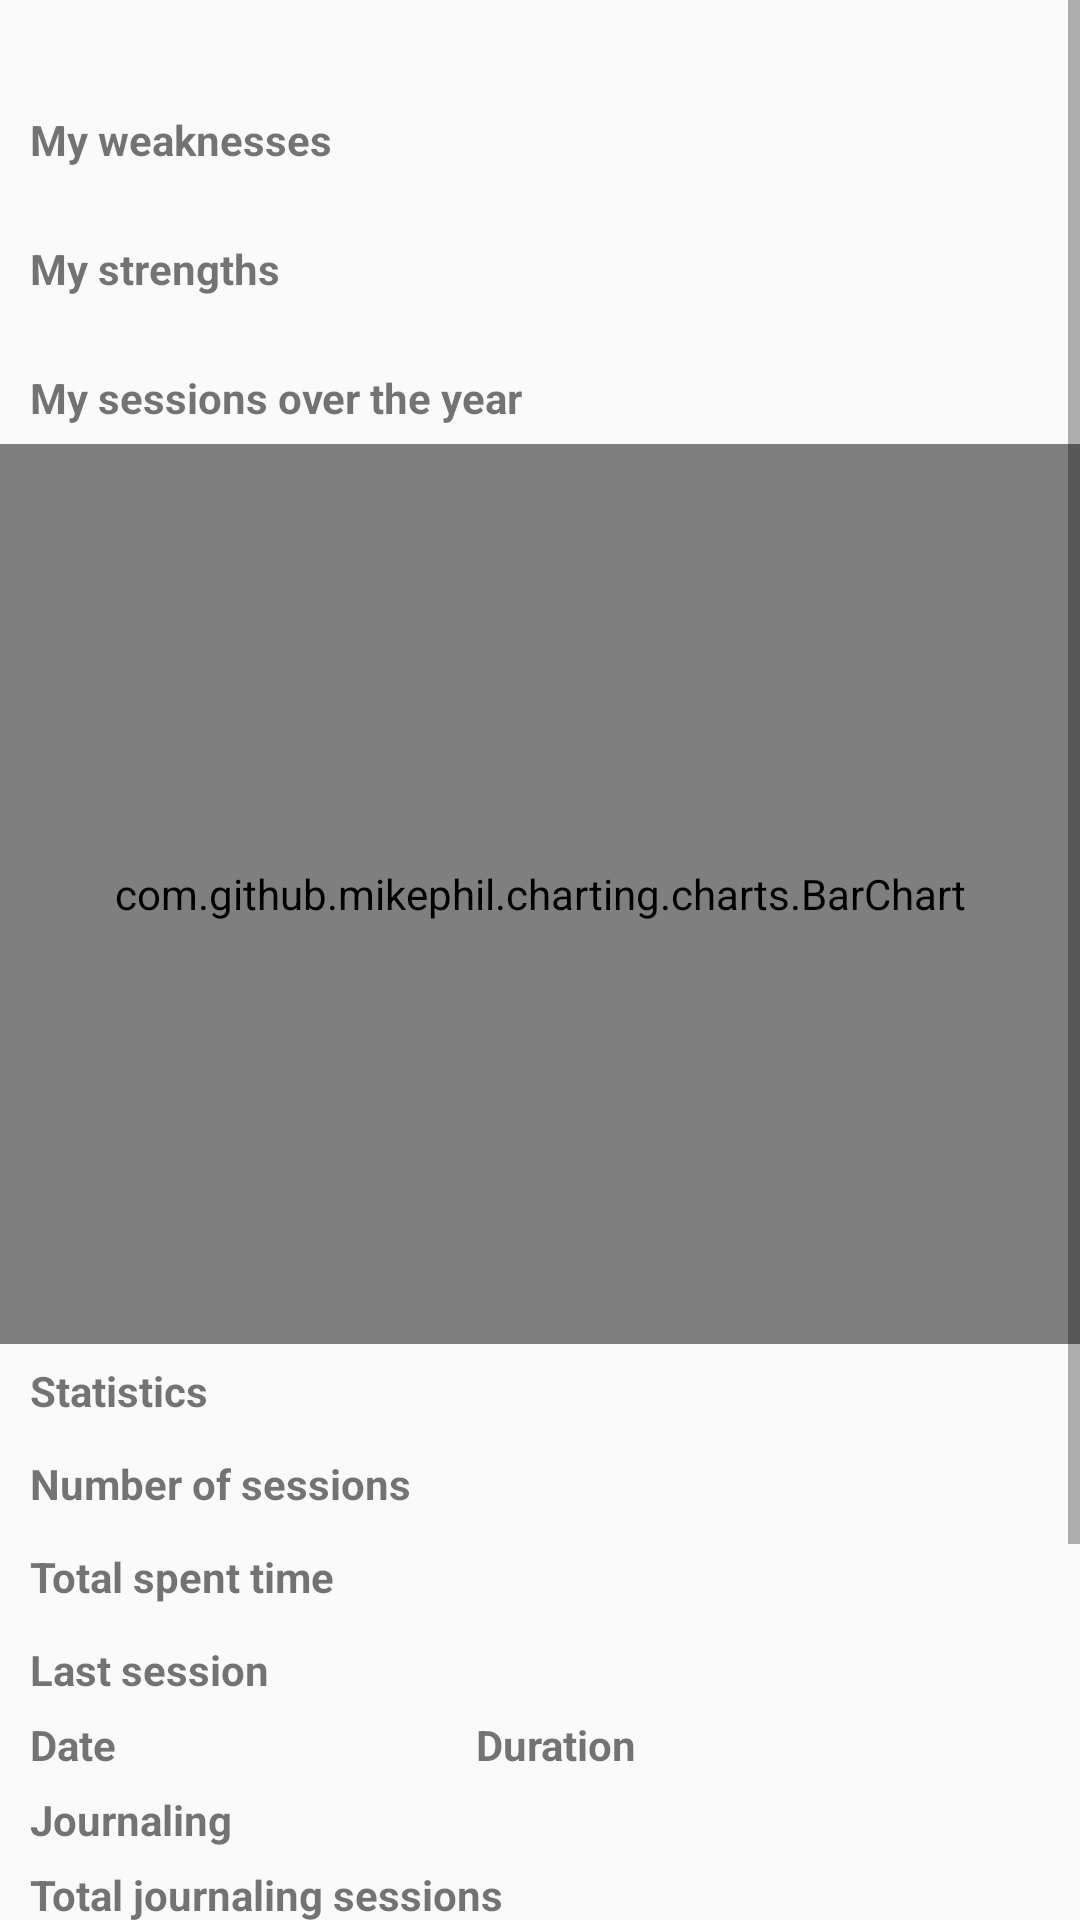

Layout XML and referenced resources for this Android screen:
<!-- AndroidManifest.xml: application theme AppTheme -->
<!-- res/layout/fragment_myjourney.xml -->
<?xml version="1.0" encoding="utf-8"?>
<ScrollView
    xmlns:android="http://schemas.android.com/apk/res/android"
    xmlns:tools="http://schemas.android.com/tools"
    android:id="@+id/mainLayout"
    android:layout_width="match_parent"
    android:layout_height="match_parent"
    tools:context=".fragments.dashBoard">

    <LinearLayout
        android:layout_width="match_parent"
        android:layout_height="wrap_content"
        android:orientation="vertical">

    <TextView
        android:id="@+id/surveyDate"
        android:layout_width="wrap_content"
        android:layout_height="wrap_content"
        android:paddingHorizontal="10dp"
        android:paddingVertical="6dp"
        android:textStyle="bold"/>

    <TextView
        android:id="@+id/weaknessTitle"
        android:layout_width="wrap_content"
        android:layout_height="wrap_content"
        android:paddingHorizontal="10dp"
        android:paddingVertical="6dp"
        android:text="@string/my_weaknesses"
        android:textStyle="bold" />

    <ListView
        android:id="@+id/stressFactors"
        android:layout_width="match_parent"
        android:layout_height="wrap_content"
        android:minHeight="48dp"
        android:padding="6dp" />

    <TextView
        android:id="@+id/strengthTitle"
        android:layout_width="wrap_content"
        android:layout_height="wrap_content"
        android:paddingHorizontal="10dp"
        android:paddingVertical="6dp"
        android:text="@string/my_strength"
        android:textStyle="bold"/>

    <ListView
        android:id="@+id/StrengthFactors"
        android:layout_width="match_parent"
        android:layout_height="wrap_content"
        android:minHeight="48dp"
        android:padding="6dp" />

    <TextView
        android:id="@+id/myLogins"
        android:layout_width="wrap_content"
        android:layout_height="wrap_content"
        android:paddingHorizontal="10dp"
        android:paddingVertical="6dp"
        android:text="@string/myLogins"
        android:textStyle="bold"/>

    <com.github.mikephil.charting.charts.BarChart
        android:id="@+id/chart"
        android:layout_width="match_parent"
        android:layout_height="300dp"
        android:paddingVertical="@dimen/fab_margin"/>

    <TextView
        android:id="@+id/statistic"
        android:layout_width="wrap_content"
        android:layout_height="wrap_content"
        android:paddingHorizontal="10dp"
        android:paddingVertical="6dp"
        android:text="@string/statistic"
        android:textStyle="bold"/>

    <TextView
        android:id="@+id/session_nm"
        android:layout_width="wrap_content"
        android:layout_height="wrap_content"
        android:paddingHorizontal="10dp"
        android:paddingVertical="6dp"
        android:text="@string/session_nm"
        android:textStyle="bold" />

    <TextView
        android:id="@+id/spent_times"
        android:layout_width="wrap_content"
        android:layout_height="wrap_content"
        android:paddingHorizontal="10dp"
        android:paddingVertical="6dp"
        android:text="@string/spent_times"
        android:textStyle="bold"/>

    <TextView
        android:id="@+id/last_session"
        android:layout_width="wrap_content"
        android:layout_height="wrap_content"
        android:paddingHorizontal="10dp"
        android:paddingVertical="6dp"
        android:text="@string/last_session"
        android:textStyle="bold"/>
        <LinearLayout
            android:layout_width="match_parent"
            android:layout_height="wrap_content"
            android:orientation="horizontal">
            <TextView
                android:id="@+id/last_session_date"
                android:layout_width="wrap_content"
                android:layout_height="wrap_content"
                android:paddingHorizontal="10dp"
                android:text="@string/last_session_date"
                android:textStyle="bold"/>

            <TextView
                android:id="@+id/last_session_duration"
                android:layout_width="wrap_content"
                android:layout_height="wrap_content"
                android:paddingHorizontal="10dp"
                android:layout_marginStart="100dp"
                android:text="@string/last_session_duration"
                android:textStyle="bold"/>
        </LinearLayout>

        <TextView
            android:id="@+id/journaling"
            android:layout_width="wrap_content"
            android:layout_height="wrap_content"
            android:paddingHorizontal="10dp"
            android:paddingVertical="6dp"
            android:text="@string/title_activity_journaling"
            android:textStyle="bold"/>

            <TextView
                android:id="@+id/journaling_nm"
                android:layout_width="wrap_content"
                android:layout_height="wrap_content"
                android:paddingHorizontal="10dp"
                android:text="@string/journaling_nm"
                android:textStyle="bold"/>

            <TextView
                android:id="@+id/resentment_list"
                android:layout_width="wrap_content"
                android:layout_height="wrap_content"
                android:paddingHorizontal="10dp"
                android:layout_marginStart="100dp"
                android:text="@string/resentment_list"
                android:textStyle="bold"/>

        <ListView
            android:id="@+id/resentment_items"
            android:layout_width="match_parent"
            android:layout_height="wrap_content"
            android:minHeight="48dp"
            android:padding="6dp" />

        <TextView
            android:id="@+id/gratitude_list"
            android:layout_width="wrap_content"
            android:layout_height="wrap_content"
            android:paddingHorizontal="10dp"
            android:layout_marginStart="100dp"
            android:text="@string/gratitude_list"
            android:textStyle="bold"/>

        <ListView
            android:id="@+id/gratitude_items"
            android:layout_width="match_parent"
            android:layout_height="wrap_content"
            android:minHeight="48dp"
            android:padding="6dp" />

        <TextView
            android:id="@+id/notificationTimes"
            android:layout_width="wrap_content"
            android:layout_height="wrap_content"
            android:paddingHorizontal="10dp"
            android:paddingVertical="6dp"
            android:text="@string/notificationTimes"
            android:textStyle="bold"/>

        <TextView
            android:id="@+id/userRate"
            android:layout_width="wrap_content"
            android:layout_height="wrap_content"
            android:paddingHorizontal="10dp"
            android:paddingVertical="6dp"
            android:text="@string/userRate"
            android:textStyle="bold"/>

        <TextView
            android:id="@+id/userFeedback"
            android:layout_width="wrap_content"
            android:layout_height="wrap_content"
            android:paddingHorizontal="10dp"
            android:paddingVertical="6dp"
            android:text="@string/userFeedback"
            android:textStyle="bold"/>


    </LinearLayout>
</ScrollView>
<!-- resources referenced by this layout -->
<resources>
  <dimen name="fab_margin">16dp</dimen>
  <string name="gratitude_list">My gratitude list</string>
  <string name="journaling_nm">Total journaling sessions</string>
  <string name="last_session">Last session</string>
  <string name="last_session_date">Date</string>
  <string name="last_session_duration">Duration</string>
  <string name="myLogins">My sessions over the year</string>
  <string name="my_strength">My strengths</string>
  <string name="my_weaknesses">My weaknesses</string>
  <string name="notificationTimes">Selected Notification Time</string>
  <string name="resentment_list">My resentment list</string>
  <string name="session_nm">Number of sessions</string>
  <string name="spent_times">Total spent time</string>
  <string name="statistic">Statistics</string>
  <string name="title_activity_journaling">Journaling</string>
  <string name="userFeedback">My feedback to the app\'s author</string>
  <string name="userRate">My Rate for the app</string>
  <style name="AppTheme" parent="Theme.AppCompat.Light.DarkActionBar">
          
          <item name="colorPrimary">@color/light_turquoise</item>
          <item name="colorPrimaryDark">@color/dark_turquoise</item>
          <item name="colorAccent">@color/light_turquoise</item>
          <item name="android:textAllCaps">false</item>
      </style>
  <color name="light_turquoise">#2ba6c8</color>
  <color name="dark_turquoise">#1A96B3</color>
</resources>
